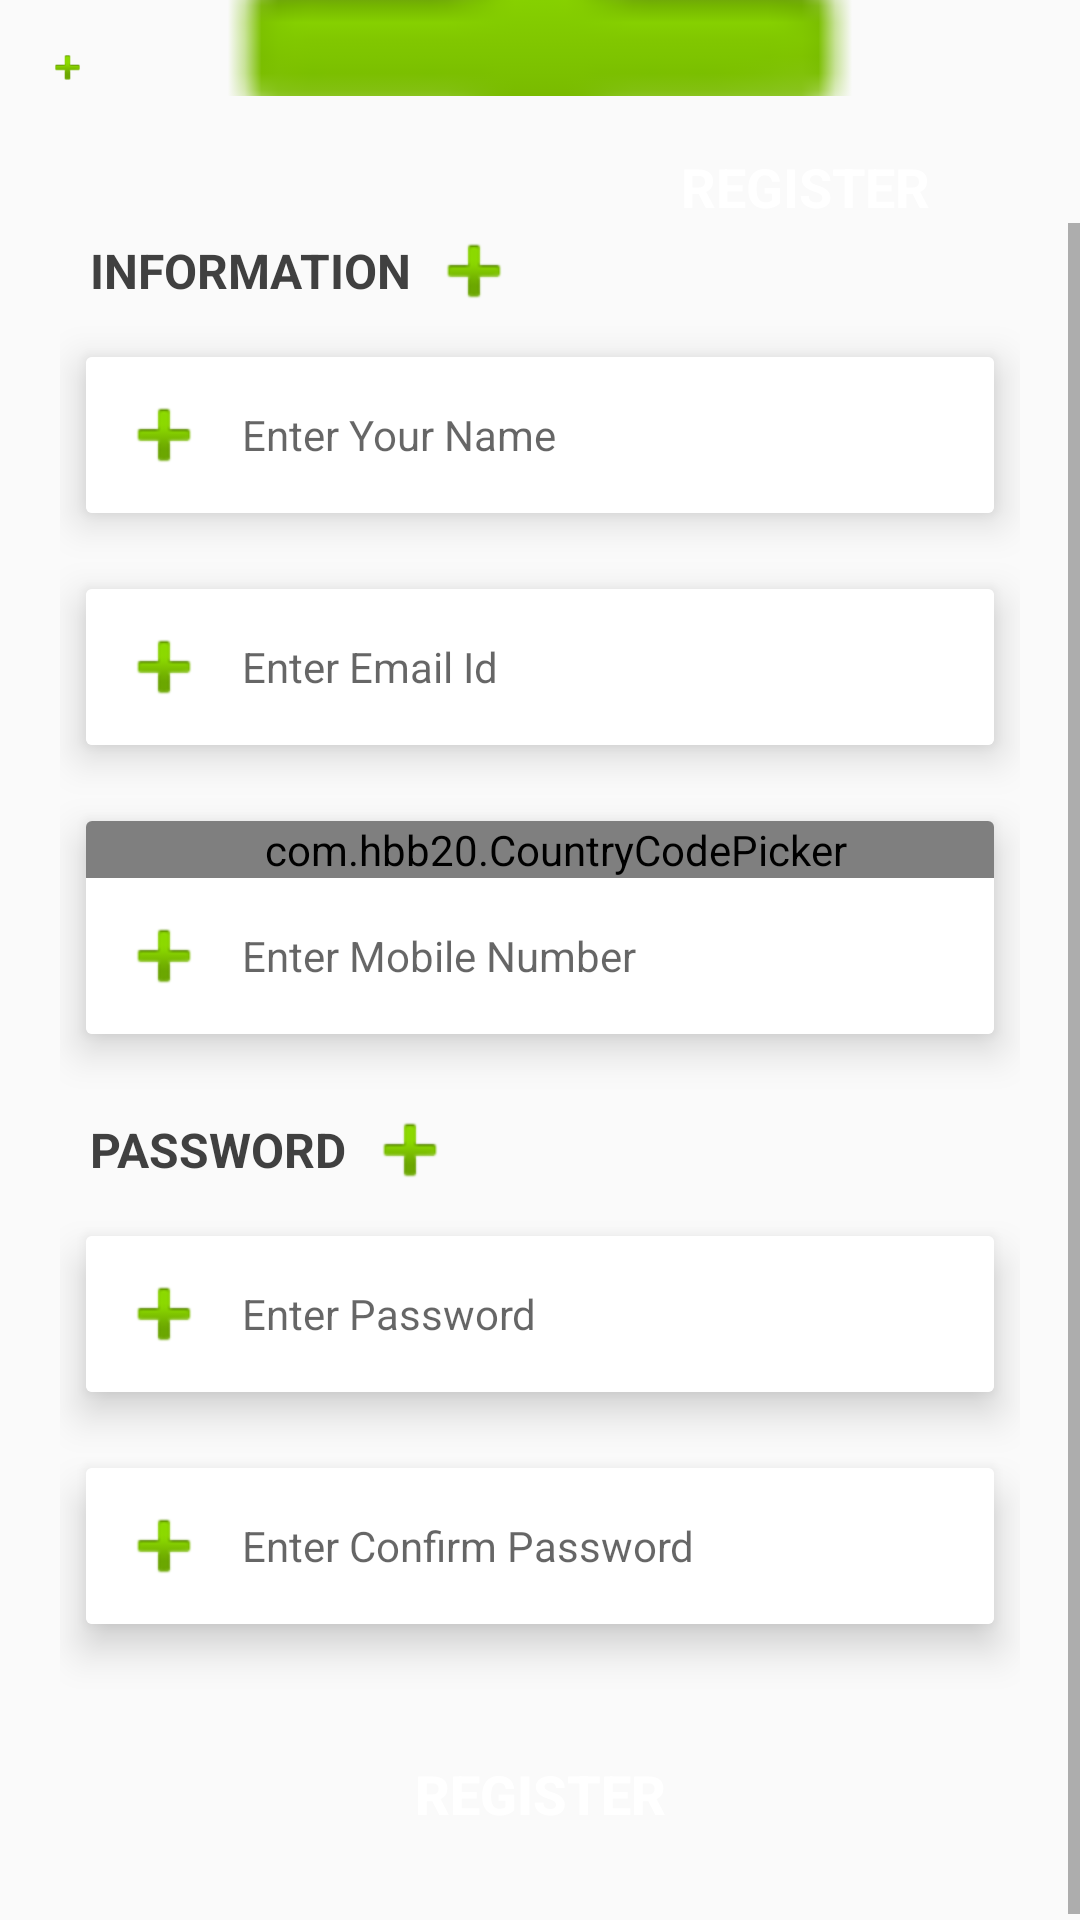

This screen was rendered from an Android layout file. Write that file and the resources it references.
<!-- AndroidManifest.xml: activity theme AppTheme.NoActionBar -->
<!-- res/layout/activity_registration.xml -->
<?xml version="1.0" encoding="utf-8"?>
<LinearLayout xmlns:android="http://schemas.android.com/apk/res/android"
    xmlns:app="http://schemas.android.com/apk/res-auto"
    xmlns:tools="http://schemas.android.com/tools"
    android:layout_width="match_parent"
    android:layout_height="match_parent"
    android:background="@drawable/grad_app_bg"
    android:orientation="vertical"
    tools:context=".registration.RegistrationActivity">


    <include
        layout="@layout/common_toolbar"
        android:layout_width="match_parent"
        android:layout_height="wrap_content"
        android:visibility="gone" />

    <RelativeLayout
        android:layout_width="match_parent"
        android:layout_height="wrap_content">

        <ImageView
            android:id="@+id/imageView"
            android:layout_width="match_parent"
            android:layout_height="wrap_content"
            android:scaleType="centerCrop"
            app:srcCompat="@android:drawable/ic_input_add" />

        <ImageView
            android:id="@+id/ib_reg_back"
            android:layout_width="45dp"
            android:layout_height="45dp"
            android:padding="15dp"
            app:srcCompat="@android:drawable/ic_input_add" />

        <TextView
            android:id="@+id/textView5"
            android:layout_width="wrap_content"
            android:layout_height="wrap_content"
            android:layout_alignRight="@+id/imageView"
            android:layout_marginTop="@dimen/margin_50"
            android:layout_marginRight="@dimen/margin_50"
            android:text="Register"
            android:textAllCaps="true"
            android:textColor="@color/colorWhite"
            android:textSize="18sp"
            android:textStyle="bold" />

    </RelativeLayout>

    <ScrollView
        android:layout_width="match_parent"
        android:layout_height="match_parent">

        <LinearLayout
            android:layout_width="match_parent"
            android:layout_height="wrap_content"
            android:orientation="vertical"
            android:paddingStart="@dimen/margin_20"
            android:paddingEnd="@dimen/margin_20"
            android:paddingBottom="@dimen/margin_20">

            <TextView
                android:id="@+id/textView3"
                android:layout_width="wrap_content"
                android:layout_height="wrap_content"
                android:layout_marginStart="@dimen/margin_10"
                android:drawableRight="@android:drawable/ic_input_add"
                android:drawablePadding="@dimen/dimen_5"
                android:gravity="center_vertical"
                android:text="information"
                android:textAllCaps="true"
                android:textColor="@color/darkGray"
                android:textSize="16sp"
                android:textStyle="bold" />

            <android.support.v7.widget.CardView
                android:layout_width="match_parent"
                android:layout_height="wrap_content"
                app:cardElevation="8dp"
                app:cardUseCompatPadding="true">

                <EditText
                    android:id="@+id/et_user_name"
                    android:layout_width="match_parent"
                    android:layout_height="wrap_content"
                    android:background="@color/colorWhite"
                    android:drawableLeft="@android:drawable/ic_input_add"
                    android:drawablePadding="@dimen/margin_10"
                    android:ems="10"
                    android:hint="Enter Your Name"
                    android:inputType="text"
                    android:padding="@dimen/margin_10"
                    android:singleLine="true"
                    android:textSize="14sp" />

            </android.support.v7.widget.CardView>


            <android.support.v7.widget.CardView
                android:layout_width="match_parent"
                android:layout_height="wrap_content"
                app:cardElevation="8dp"
                app:cardUseCompatPadding="true">

                <EditText
                    android:id="@+id/et_email"
                    android:layout_width="match_parent"
                    android:layout_height="wrap_content"
                    android:background="@color/colorWhite"
                    android:drawableLeft="@android:drawable/ic_input_add"
                    android:drawablePadding="@dimen/margin_10"
                    android:ems="10"
                    android:hint="Enter Email Id"
                    android:inputType="textEmailAddress"
                    android:padding="@dimen/margin_10"
                    android:singleLine="true"
                    android:textSize="14sp" />

            </android.support.v7.widget.CardView>


            <android.support.v7.widget.CardView
                android:layout_width="match_parent"
                android:layout_height="match_parent"
                app:cardElevation="8dp"
                app:cardUseCompatPadding="true">

                <LinearLayout
                    android:layout_width="match_parent"
                    android:layout_height="match_parent"
                    android:gravity="center_vertical"
                    android:orientation="vertical">

                    <com.hbb20.CountryCodePicker
                        android:id="@+id/ccp"
                        android:layout_width="match_parent"
                        android:layout_height="wrap_content"
                        android:layout_weight="1"
                        android:background="@color/colorGreyF5"
                        android:onClick="onCountryPickerClick"
                        android:paddingStart="@dimen/margin_10" />

                    <EditText
                        android:id="@+id/et_mobile"
                        android:layout_width="match_parent"
                        android:layout_height="wrap_content"
                        android:layout_weight="5"
                        android:background="@color/colorWhite"
                        android:drawableLeft="@android:drawable/ic_input_add"
                        android:drawablePadding="@dimen/margin_10"
                        android:ems="10"
                        android:hint="Enter Mobile Number"
                        android:inputType="number"
                        android:maxLength="9"
                        android:padding="@dimen/margin_10"
                        android:singleLine="true"
                        android:textSize="14sp" />
                </LinearLayout>

            </android.support.v7.widget.CardView>

            <TextView
                android:id="@+id/textView4"
                android:layout_width="wrap_content"
                android:layout_height="wrap_content"
                android:layout_marginStart="@dimen/margin_10"
                android:layout_marginTop="@dimen/margin_10"
                android:drawableRight="@android:drawable/ic_input_add"
                android:drawablePadding="@dimen/dimen_5"
                android:gravity="center_vertical"
                android:text="password"
                android:textAllCaps="true"
                android:textColor="@color/darkGray"
                android:textSize="16sp"
                android:textStyle="bold" />

            <android.support.v7.widget.CardView
                android:layout_width="match_parent"
                android:layout_height="wrap_content"
                app:cardElevation="8dp"
                app:cardUseCompatPadding="true">

                <EditText
                    android:id="@+id/et_password"
                    android:layout_width="match_parent"
                    android:layout_height="wrap_content"
                    android:background="@color/colorWhite"
                    android:drawableLeft="@android:drawable/ic_input_add"
                    android:drawablePadding="@dimen/margin_10"
                    android:ems="10"
                    android:hint="Enter Password"
                    android:inputType="textPassword"
                    android:padding="@dimen/margin_10"
                    android:singleLine="true"
                    android:textSize="14sp" />

            </android.support.v7.widget.CardView>

            <android.support.v7.widget.CardView
                android:layout_width="match_parent"
                android:layout_height="wrap_content"
                app:cardElevation="8dp"
                app:cardUseCompatPadding="true">

                <EditText
                    android:id="@+id/et_conf_password"
                    android:layout_width="match_parent"
                    android:layout_height="wrap_content"
                    android:background="@color/colorWhite"
                    android:drawableLeft="@android:drawable/ic_input_add"
                    android:drawablePadding="@dimen/margin_10"
                    android:ems="10"
                    android:hint="Enter Confirm Password"
                    android:inputType="textPassword"
                    android:padding="@dimen/margin_10"
                    android:singleLine="true"
                    android:textSize="14sp" />

            </android.support.v7.widget.CardView>

            <Button
                android:layout_width="match_parent"
                android:layout_height="wrap_content"
                android:layout_marginTop="@dimen/margin_20"
                android:background="@drawable/round_blue"
                android:onClick="onRegistrationClick"
                android:text="Register"
                android:textColor="@color/colorWhite"
                android:textSize="18sp"
                android:textStyle="bold" />

        </LinearLayout>
    </ScrollView>

</LinearLayout>
<!-- res/layout/common_toolbar.xml (included above) -->
<?xml version="1.0" encoding="utf-8"?>
<LinearLayout xmlns:android="http://schemas.android.com/apk/res/android"
    xmlns:app="http://schemas.android.com/apk/res-auto"
    android:layout_width="match_parent"
    android:layout_height="wrap_content"
    android:orientation="vertical">

    <android.support.v7.widget.CardView
        android:id="@+id/home_toolcard"
        android:layout_width="match_parent"
        android:layout_height="wrap_content"
        app:cardBackgroundColor="@color/colorPrimary">

        <RelativeLayout
            android:id="@+id/toolbar_layout"
            android:layout_width="match_parent"
            android:layout_height="@dimen/margin_50"
            android:background="@color/colorTransparent"
            android:orientation="horizontal"
            android:paddingLeft="@dimen/dimen_5"
            android:paddingRight="@dimen/activity_horizontal_margin">

            
            <ImageView
                android:id="@+id/ib_back"
                android:layout_width="45dp"
                android:layout_height="match_parent"
                android:layout_alignParentLeft="true"
                android:layout_centerVertical="true"
                android:foreground="?android:attr/selectableItemBackground"
                android:padding="15dp"
                app:srcCompat="@android:drawable/ic_input_add" />

            
            <ImageView
                android:id="@+id/ib_menu"
                android:layout_width="wrap_content"
                android:layout_height="wrap_content"
                android:layout_alignParentLeft="true"
                android:layout_centerVertical="true"
                android:foreground="?android:attr/selectableItemBackground"
                android:visibility="gone" />

            <android.support.v7.widget.AppCompatTextView
                android:id="@+id/tv_app_name"
                android:layout_width="wrap_content"
                android:layout_height="wrap_content"
                android:layout_centerInParent="true"
                android:layout_marginLeft="@dimen/margin_20"
                android:fontFamily="sans-serif-medium"
                android:singleLine="true"
                android:text="@string/app_name"
                android:textAllCaps="true"
                android:textColor="@color/colorWhite"
                android:textSize="17sp"
                android:textStyle="bold"
                android:visibility="gone" />

            <android.support.v7.widget.AppCompatTextView
                android:id="@+id/tv_tooltitle"
                android:layout_width="wrap_content"
                android:layout_height="wrap_content"
                android:layout_centerHorizontal="true"
                android:layout_centerVertical="true"
                android:fontFamily="sans-serif-medium"
                android:singleLine="true"
                android:textAllCaps="true"
                android:textSize="17sp" />

            <android.support.v7.widget.AppCompatTextView
                android:id="@+id/tv_toolbarlocation"
                android:layout_width="wrap_content"
                android:layout_height="wrap_content"
                android:layout_alignParentRight="true"
                android:layout_centerVertical="true"
                android:fontFamily="sans-serif-medium"
                android:singleLine="true"
                android:textSize="15sp" />

            
            <RelativeLayout
                android:id="@+id/layout_cart"
                android:layout_width="wrap_content"
                android:layout_height="match_parent"
                android:layout_alignParentRight="true"
                android:layout_centerVertical="true"
                android:visibility="gone">

                <ImageView
                    android:layout_width="wrap_content"
                    android:layout_height="wrap_content"
                    android:layout_centerVertical="true"
                    android:foreground="?android:attr/selectableItemBackground" />
            </RelativeLayout>

            <ImageView
                android:id="@+id/ib_filter"
                android:layout_width="wrap_content"
                android:layout_height="wrap_content"
                android:layout_alignParentRight="true"
                android:layout_centerVertical="true"
                android:foreground="?android:attr/selectableItemBackground"
                android:visibility="gone" />

        </RelativeLayout>
    </android.support.v7.widget.CardView>
</LinearLayout>
<!-- resources referenced by this layout -->
<resources>
  <color name="colorGreyF5">#F5F5F5</color>
  <color name="colorPrimary">#FFFFFF</color>
  <color name="colorTransparent">#005A5A5A</color>
  <color name="colorWhite">#FFFFFF</color>
  <color name="darkGray">#FD3E3E3E</color>
  <dimen name="activity_horizontal_margin">16dp</dimen>
  <dimen name="dimen_5">5dp</dimen>
  <dimen name="margin_10">10dp</dimen>
  <dimen name="margin_20">20dp</dimen>
  <dimen name="margin_50">50dp</dimen>
  <string name="app_name">Base Project</string>
  <style name="AppTheme.NoActionBar">
          <item name="windowActionBar">false</item>
          <item name="windowNoTitle">true</item>
      </style>
</resources>
